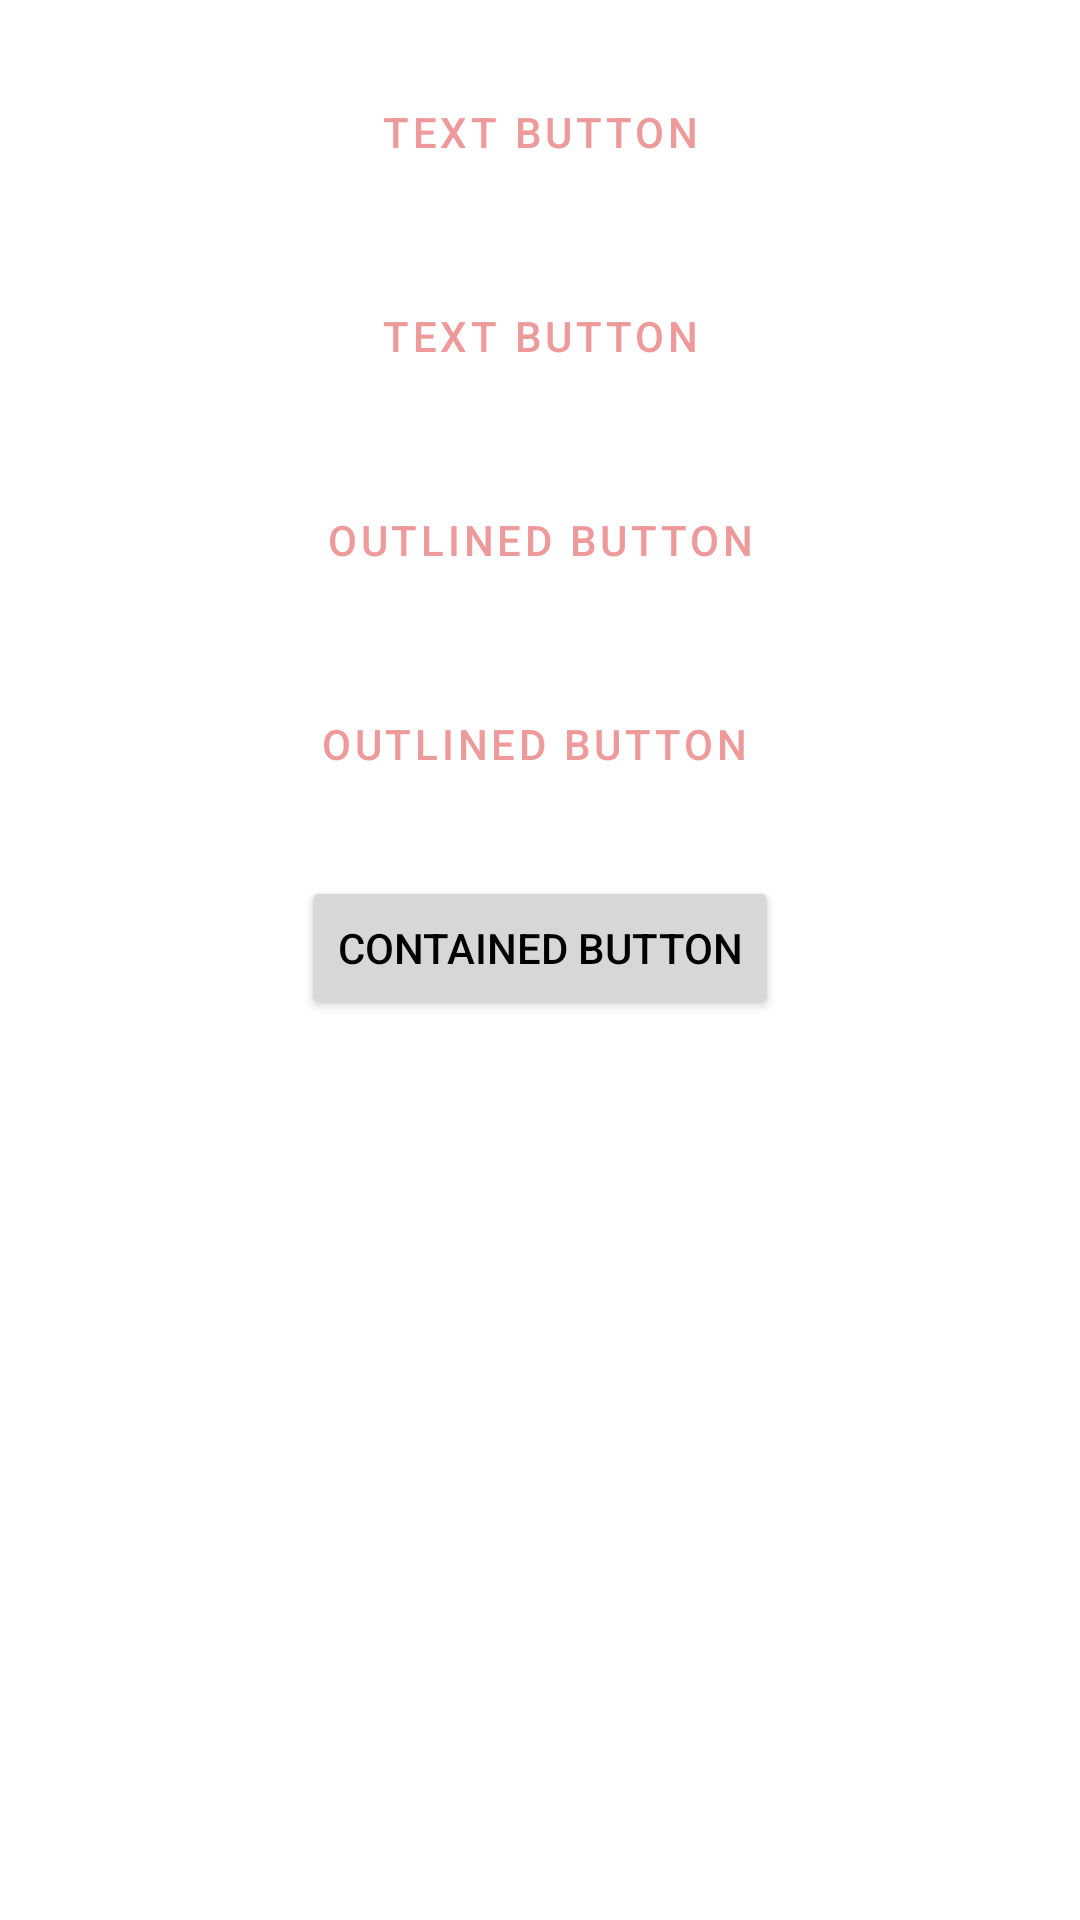

The Android layout XML behind this screen, and the referenced resources:
<!-- AndroidManifest.xml: application theme AppTheme -->
<!-- res/layout/activity_main.xml -->
<?xml version="1.0" encoding="utf-8"?>
<LinearLayout xmlns:android="http://schemas.android.com/apk/res/android"
    xmlns:app="http://schemas.android.com/apk/res-auto"
    xmlns:tools="http://schemas.android.com/tools"
    android:layout_width="match_parent"
    android:layout_height="match_parent"
    android:orientation="vertical"
    tools:context=".MainActivity" >

    <Button
        android:id="@+id/textButton1"
        style="@style/Widget.MaterialComponents.Button.TextButton"
        android:layout_width="wrap_content"
        android:layout_height="wrap_content"
        android:layout_gravity="center"
        android:layout_marginTop="20dp"
        android:layout_marginBottom="20dp"
        android:text="@string/text_button" />

    <Button
        android:id="@+id/textButton2"
        style="@style/Widget.MaterialComponents.Button.TextButton.Icon"
        android:layout_width="wrap_content"
        android:layout_height="wrap_content"
        android:layout_gravity="center"
        android:layout_marginBottom="20dp"
        android:text="@string/text_button"
        app:icon="@android:drawable/ic_input_add" />

    <Button
        android:id="@+id/outlinedButton1"
        style="?attr/materialButtonOutlinedStyle"
        android:layout_width="wrap_content"
        android:layout_height="wrap_content"
        android:layout_gravity="center"
        android:layout_marginBottom="20dp"
        android:text="@string/outlined_button" />

    <Button
        android:id="@+id/outlinedButton2"
        style="@style/Widget.MaterialComponents.Button.OutlinedButton.Icon"
        android:layout_width="wrap_content"
        android:layout_height="wrap_content"
        android:layout_gravity="center"
        android:layout_marginBottom="20dp"
        android:text="@string/outlined_button"
        app:icon="@android:drawable/ic_input_add" />

    <Button
        android:id="@+id/containedButton1"
        android:layout_width="wrap_content"
        android:layout_height="wrap_content"
        android:layout_gravity="center"
        android:layout_marginBottom="20dp"
        android:text="@string/contained_button" />

    <Button
        android:id="@+id/btPregunta"
        style="@style/Widget.MaterialComponents.Button.Icon"
        android:layout_width="wrap_content"
        android:layout_height="wrap_content"
        android:layout_gravity="center"
        android:layout_marginBottom="20dp"
        android:text="@string/app_name"
        app:icon="@android:drawable/ic_input_add" />

    <com.google.android.material.button.MaterialButtonToggleGroup
        android:id="@+id/toggleButton"
        android:layout_width="wrap_content"
        android:layout_height="wrap_content"
        android:layout_gravity="center">

        <Button
            android:id="@+id/btEnviar"
            style="Widget.App.Button.OutlinedButton.IconOnly"
            android:layout_width="wrap_content"
            android:layout_height="wrap_content"
            app:backgroundTint="@android:color/holo_green_dark"
            app:icon="@android:drawable/ic_dialog_email" />

        <Button
            android:id="@+id/button2"
            style="?attr/materialButtonOutlinedStyle"
            android:layout_width="wrap_content"
            android:layout_height="wrap_content"
            android:text="@string/button" />

        <Button
            android:id="@+id/button3"
            style="?attr/materialButtonOutlinedStyle"
            android:layout_width="wrap_content"
            android:layout_height="wrap_content"
            android:text="@string/button" />
    </com.google.android.material.button.MaterialButtonToggleGroup>


</LinearLayout>
<!-- resources referenced by this layout -->
<resources>
  <string name="app_name">BotonesConEstilo</string>
  <string name="button">Button</string>
  <string name="contained_button">Contained Button</string>
  <string name="outlined_button">Outlined Button</string>
  <string name="text_button">Text Button</string>
  <style name="AppTheme" parent="Theme.MaterialComponents.DayNight">
          
          <item name="colorPrimary">@color/primaryColor</item>
          <item name="colorPrimaryDark">@color/primaryDarkColor</item>
          <item name="colorAccent">@color/primaryLightColor</item>
          <item name="android:textColor">@color/primaryTextColor</item>
      </style>
  <color name="primaryColor">#ef9a9a</color>
  <color name="primaryDarkColor">#ba6b6c</color>
  <color name="primaryLightColor">#ffcccb</color>
  <color name="primaryTextColor">#000000</color>
</resources>
